5-way image classification set "data" from GitHub (Salach-Malejkum/Bird_Recognition); label vocabulary: blackbird, chaffinich, great tit, robin, sparrow.

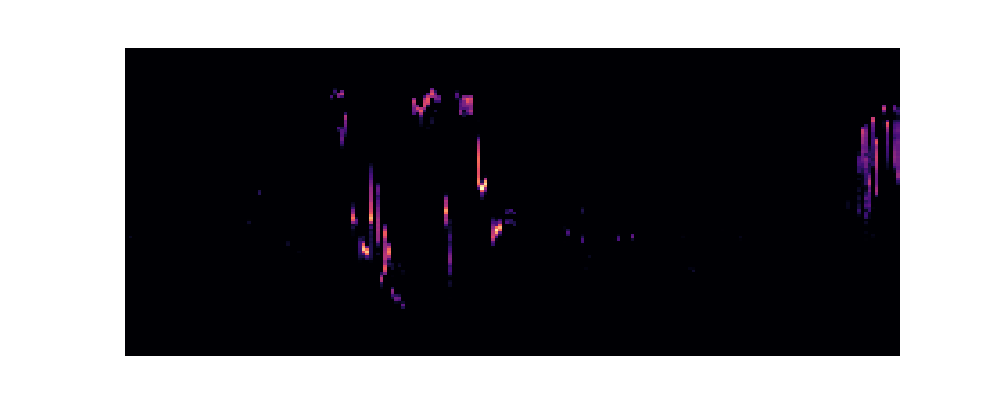
Label: robin

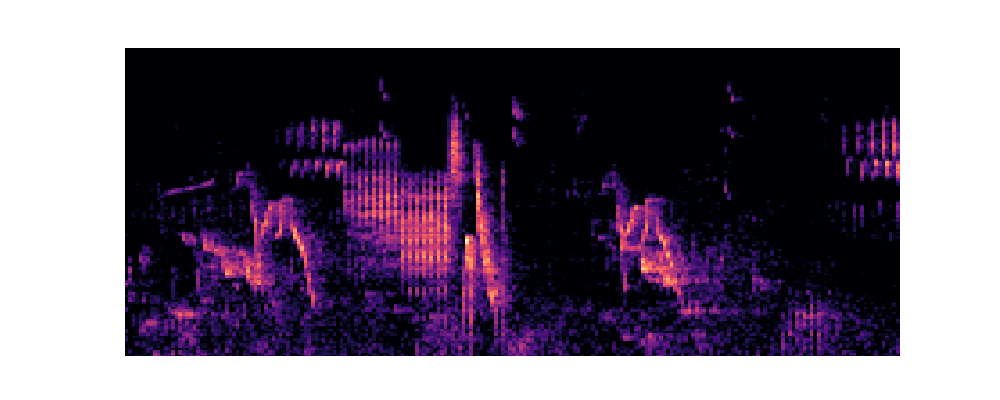
Label: chaffinich

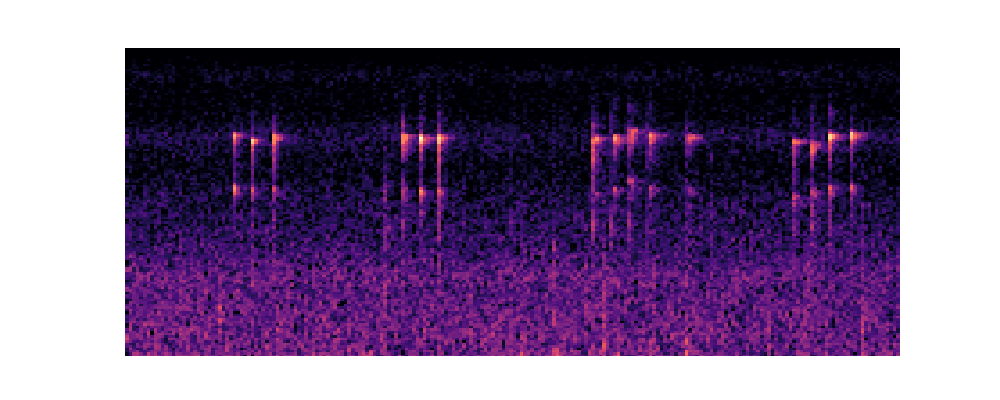
Label: blackbird

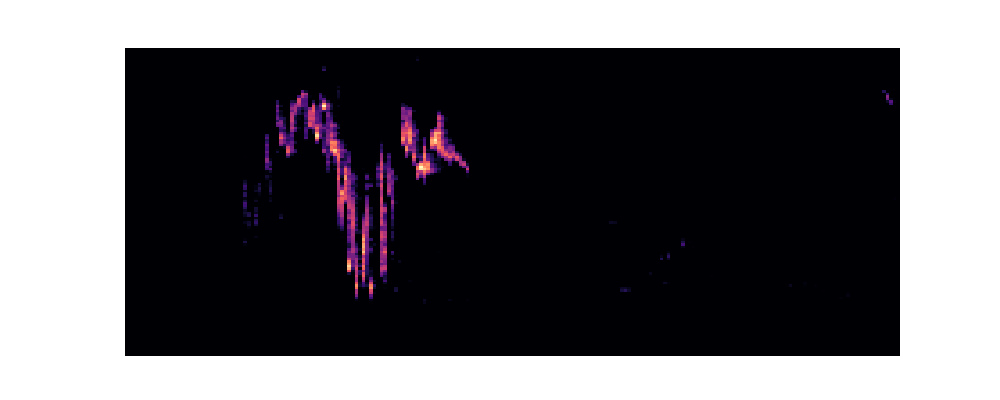
Label: robin

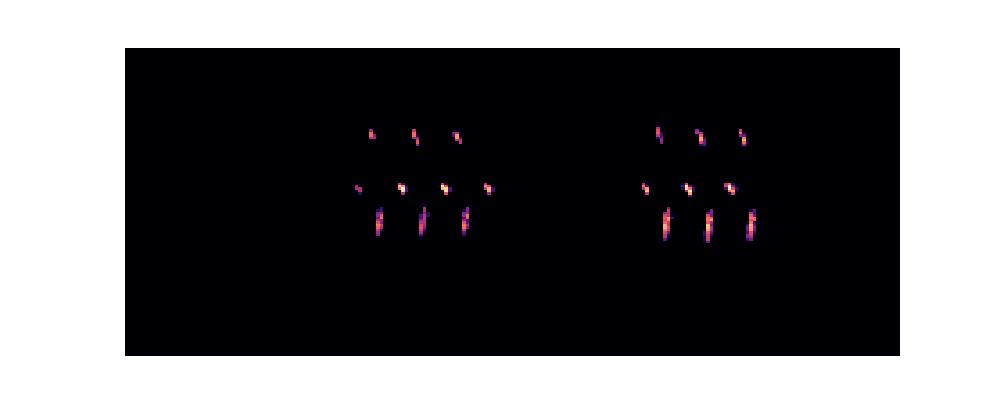
Label: great tit

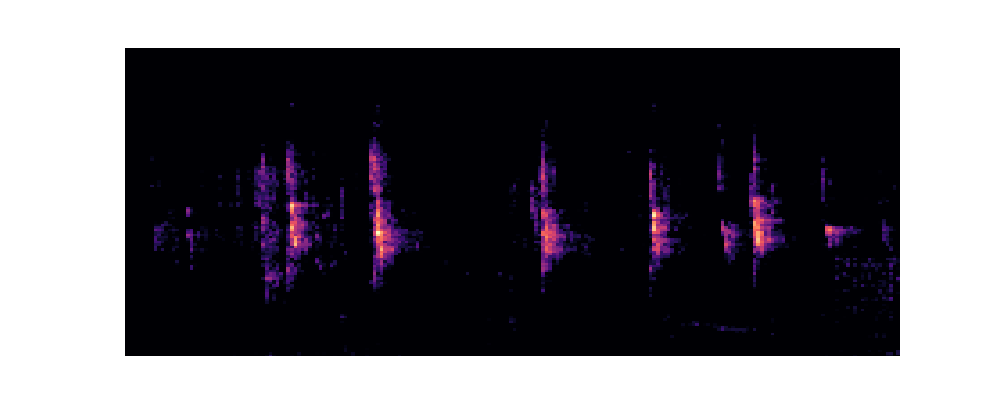
Label: sparrow
